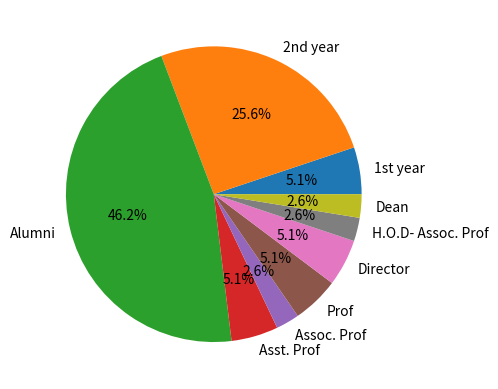

Reproduce this figure in Python. (Note: this script raises an exception after producing the figure.)
import seaborn as sns
import pandas as pd
import matplotlib.pyplot as plt
import numpy as np

labels = ['1st year','2nd year','Alumni','Asst. Prof','Assoc. Prof','Prof','Director','H.O.D- Assoc. Prof','Dean']
frequencies = [2,10,18,2,1,2,2,1,1]
plt.pie(frequencies,labels=labels,autopct='%1.1f%%')
plt.savefig('./Pie Charts/roll_pie.png')